Run: headless pygame with SDL's dummy video driver; simulated clock (each Clock.tick advances the game by its frame time, no real sleeping); random seed 0; keys injected as events and as key.get_pressed() state; mouse plan: one left click at the window centre at the start of phase 2, then a move to the lower-right quarter at the start of phase 3.
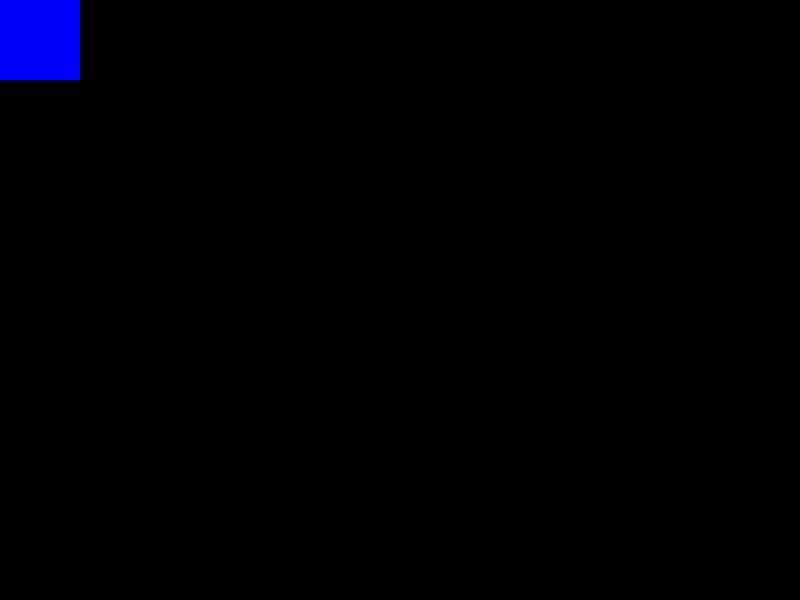
Frame 1 of 4 · flips 1–60 · no input
Frame 2 of 4 · flips 61–180 · clicked the window centre · tapped SPACE, RETURN · held RIGHT (→), D · screen unchanged from frame 1, image omitted
Frame 3 of 4 · flips 181–300 · moved the mouse to the lower-right quarter · held DOWN (↓), S · screen unchanged from frame 2, image omitted
Frame 4 of 4 · flips 301–420 · held LEFT (←), A, UP (↑), W · screen unchanged from frame 3, image omitted

The pygame program that drew these frames:

import pygame

pygame.init()

#window
SCREEN_WIDTH = 800
SCREEN_HEIGHT = 600

screen = pygame.display.set_mode((SCREEN_WIDTH, SCREEN_HEIGHT))

#piece variables
piece_image = pygame.Surface((80, 80))
piece_image.fill(("blue"))
piece_rect = piece_image.get_rect()
dragging = False

run = True
while run == True: #game loop
  screen.fill((0, 0, 0))
  
  pos = pygame.mouse.get_pos() #getting position of the mouse

  screen.blit(piece_image, piece_rect)

  #event handler
  for event in pygame.event.get():

    if event.type == pygame.MOUSEBUTTONDOWN and event.button == 1: 
       if piece_rect.collidepoint(pos): #if user left clicks on piece
         dragging = True
    
    if event.type == pygame.MOUSEMOTION and dragging == True: #if user moves mouse after clicking on piece
      piece_rect.move_ip(event.rel) #update position of the piece by the same change as the mouse position

    if event.type == pygame.MOUSEBUTTONUP and event.button == 1: #if user stops holding down left click
      dragging = False #stop moving piece
      

    if event.type == pygame.QUIT:
      run = False

  pygame.display.update()  

pygame.quit()
